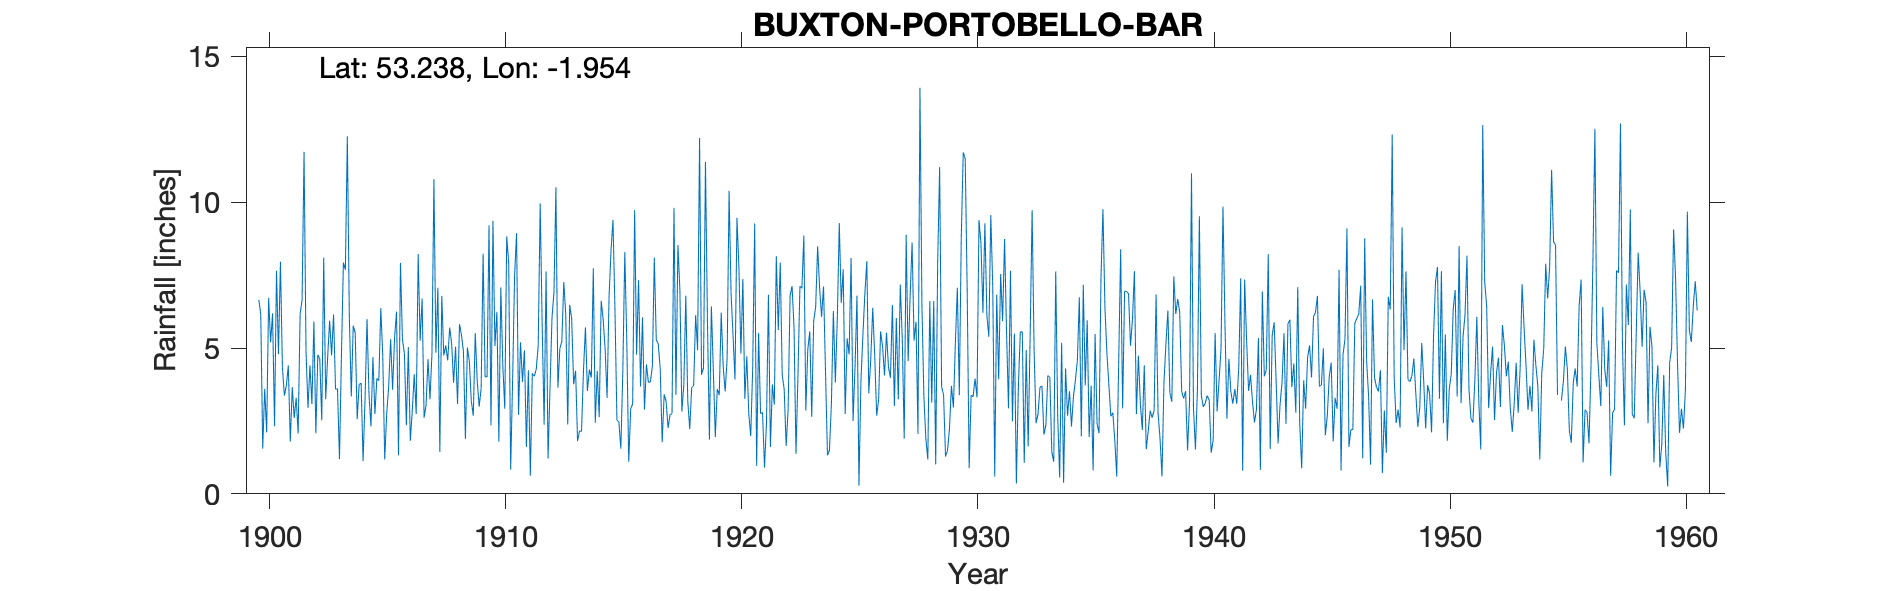

Source data for this figure (header and first rows):
BUXTON-PORTOBELLO-BAR, , , , , , , , , , , , , , , , , , , , , , , 
Grid ref, SK032712, Long, -1.954, Lat, 53.24, Elevation, 1600, ft., , , , , , , , , , , , , , , 
Station no, 2677, , , , , , , , , , , , , , , , , , , , , , 
, 1900, 1901, 1902, 1903, 1904, 1905, 1906, 1907, 1908, 1909, 1910, 1911, 1912, 1913, 1914, 1915, 1916, 1917, 1918, 1919, 1920, 1921, 1922
January, 6.66, 4.34, 4.88, 5.94, 5.77, 3.96, 7.92, 2.61, 4.58, 3.18, 5.07, 2.71, 5.85, 6.14, 4.26, 9.4, 4.77, 4.29, 3.74, 5.96, 6.88, 9.27, 5.62
February, 6.15, 3.37, 2.95, 4.75, 5.52, 3.88, 5.29, 3.04, 5.7, 2.68, 6.24, 5.2, 2.37, 2.38, 3.99, 6.32, 7.33, 1.77, 6.8, 1.86, 5.44, 0.96, 7.93
March, 1.55, 3.71, 4.4, 6.15, 2.56, 6.37, 4.81, 4.62, 5.16, 5.51, 1.79, 3.84, 7.63, 6.48, 7.73, 2.53, 3.68, 3.41, 3.19, 6.43, 3.92, 5.52, 4.08
April, 3.6, 4.4, 3.08, 3.59, 3.75, 4.73, 2.35, 3.24, 3.81, 3.88, 7.08, 4.92, 1.21, 6.01, 2.44, 2.46, 6.05, 3.17, 2.22, 4.22, 9.47, 2.75, 3.59
May, 2.11, 1.79, 5.91, 3.6, 3.8, 1.18, 5.03, 4.81, 5.05, 2.99, 4.42, 1.61, 3.64, 3.76, 4.21, 1.55, 2.89, 2.26, 3.64, 1.95, 7.76, 2.79, 1.64
June, 6.72, 3.66, 2.08, 1.19, 1.12, 2.74, 1.82, 10.79, 3.08, 3.62, 2.92, 4.24, 6.03, 4.22, 2.63, 4.22, 4.44, 2.72, 3.72, 3.6, 4.81, 0.9, 2.89
July, 5.2, 2.6, 4.77, 4.76, 3.26, 3.67, 2.85, 4.84, 5.82, 8.24, 8.83, 0.62, 6.91, 1.81, 6.62, 8.29, 3.82, 2.75, 6.13, 3.38, 7.37, 2.41, 6.79
August, 6.19, 3.29, 4.62, 7.93, 5.99, 5.3, 4.1, 7.07, 5.44, 4.02, 7.91, 4.13, 10.51, 2.16, 5.99, 5.29, 3.84, 9.81, 4.93, 6.21, 3.26, 6.83, 7.12
September, 2.32, 2.07, 2.52, 7.68, 3.41, 3.57, 2.74, 1.44, 4.88, 4.01, 0.83, 4.03, 3.64, 2.14, 4.97, 1.1, 4.37, 3.4, 12.2, 4.38, 4.72, 1.61, 5.72
October, 7.65, 6.17, 8.1, 12.26, 2.31, 5.35, 8.22, 6.79, 1.89, 9.21, 3.93, 4.27, 4.99, 4.23, 3.29, 2.91, 8.1, 8.53, 4.08, 3.51, 2.75, 3.75, 1.37
November, 4.79, 6.65, 3.25, 6.12, 4.69, 6.25, 5.25, 4.75, 5.02, 2.35, 7.49, 5.1, 5.23, 5.71, 6.76, 3.09, 5.28, 6.99, 4.32, 4.63, 1.98, 3.06, 4.05
December, 7.96, 11.73, 4.7, 3.34, 2.74, 1.32, 6.7, 5.09, 4.54, 9.36, 8.94, 9.96, 7.26, 3.53, 8.35, 9.73, 5.14, 2.82, 11.38, 10.39, 4.32, 8.15, 7.12
Total, 60.9, 53.78, 51.26, 67.31, 44.92, 48.32, 57.08, 59.09, 54.97, 59.05, 65.45, 50.63, 65.27, 48.57, 61.24, 56.89, 59.71, 51.92, 66.35, 56.52, 62.68, 48, 57.92
NGR is from the 1950s record and is near…, , , , , , , , , , , , , , , , , , , , , , , 
Jan and Feb 1940 readngs noted as being …, , , , , , , , , , , , , , , , , , , , , , , 
Station no was 2644/7 but noted as being…, , , , , , , , , , , , , , , , , , , , , , , 
